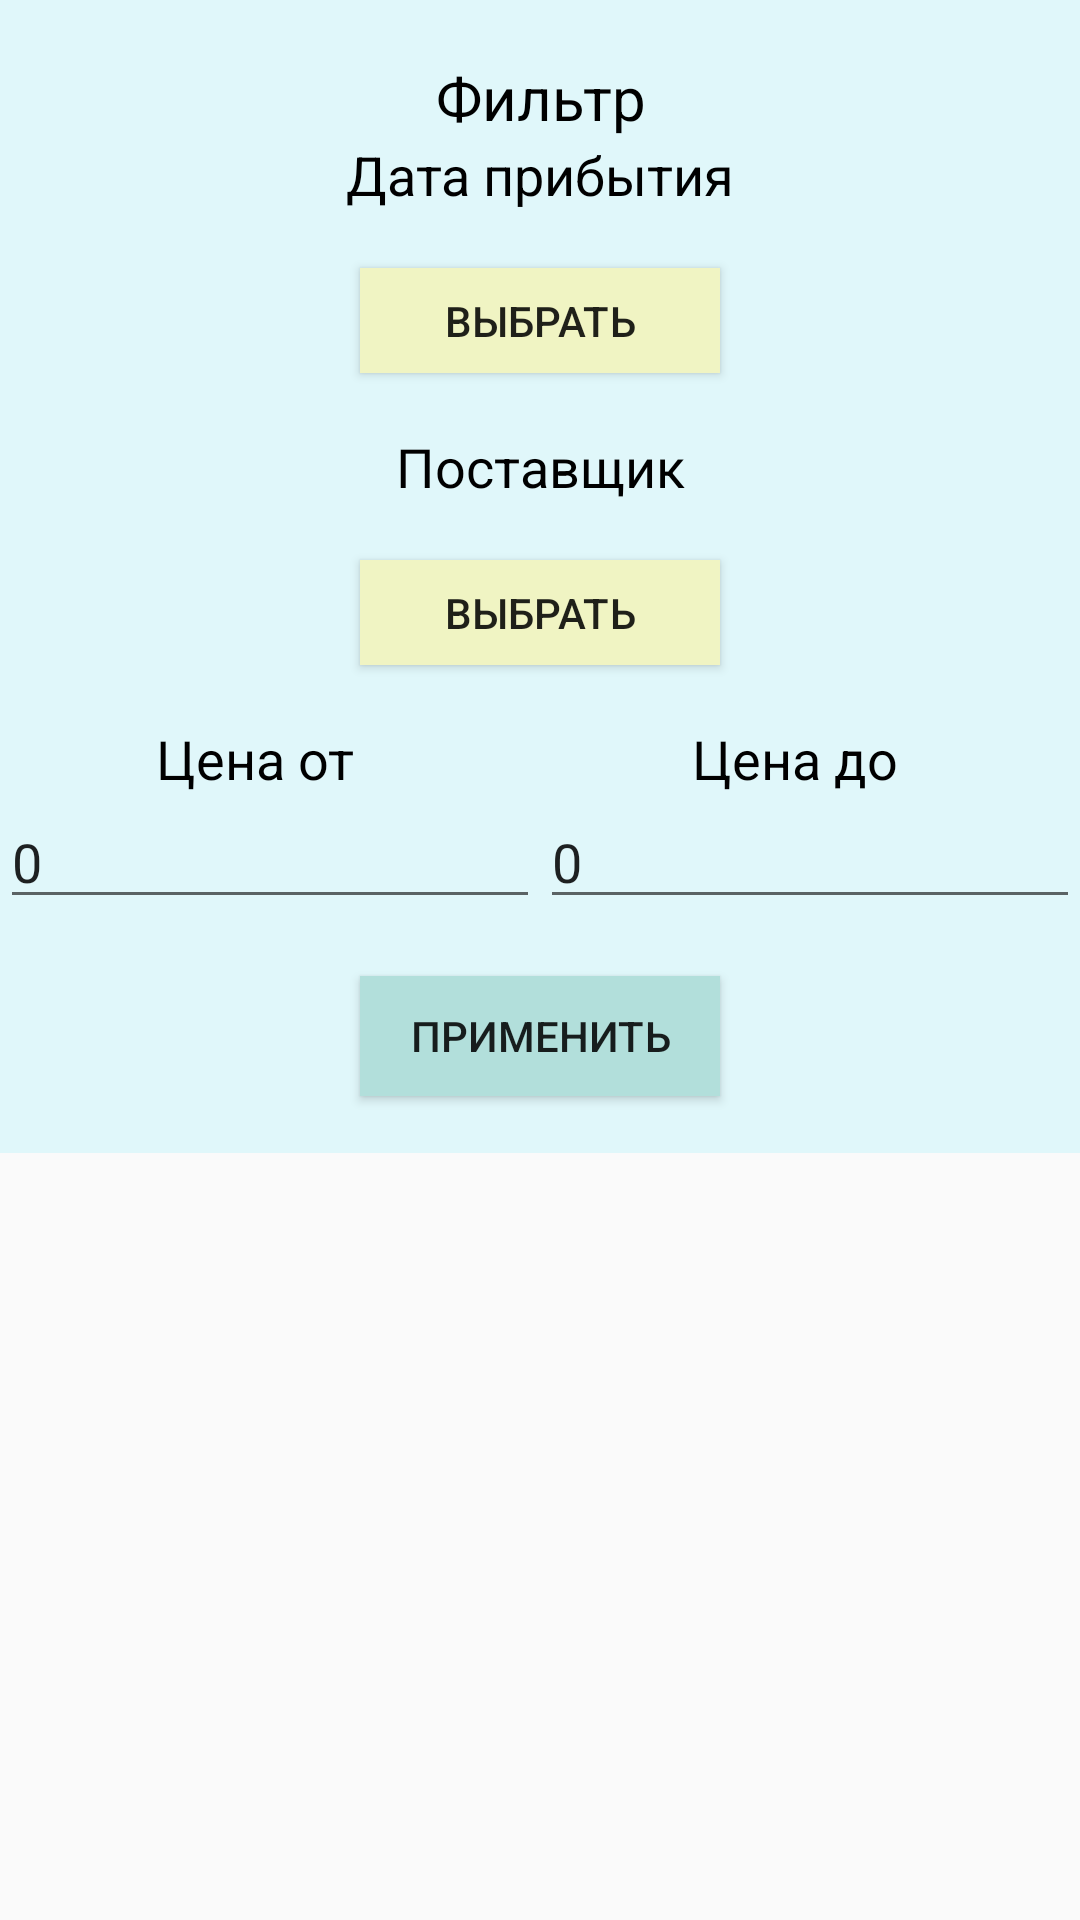

The Android layout XML behind this screen, and the referenced resources:
<!-- AndroidManifest.xml: application theme AppTheme -->
<!-- res/layout/box_filter.xml -->
<?xml version="1.0" encoding="utf-8"?>
<LinearLayout
    xmlns:android="http://schemas.android.com/apk/res/android"
    xmlns:tools="http://schemas.android.com/tools"
    android:layout_width="match_parent"
    android:layout_height="match_parent"
    android:orientation="vertical">

    <LinearLayout
        android:layout_width="match_parent"
        android:layout_height="wrap_content"
        android:background="#E0F7FA"
        android:orientation="vertical">

        <TextView
            android:id="@+id/textView25"
            android:layout_width="match_parent"
            android:layout_height="wrap_content" />

        <TextView
            android:id="@+id/message_box_content"
            android:layout_width="match_parent"
            android:layout_height="wrap_content"
            android:text="Фильтр"
            android:textAlignment="center"
            android:textColor="#000000"
            android:textSize="20sp" />

        <TextView
            android:id="@+id/dateFilterTextView"
            android:layout_width="match_parent"
            android:layout_height="wrap_content"
            android:text="Дата прибытия"
            android:textAlignment="center"
            android:textColor="#000000"
            android:textSize="18sp" />

        <TextView
            android:id="@+id/textView21"
            android:layout_width="match_parent"
            android:layout_height="wrap_content" />

        <Button
            android:id="@+id/filerDateButton"
            android:layout_width="120dp"
            android:layout_height="35dp"
            android:layout_gravity="center"
            android:background="#F0F4C3"
            android:text="Выбрать" />

        <TextView
            android:id="@+id/textView22"
            android:layout_width="match_parent"
            android:layout_height="wrap_content" />

        <TextView
            android:id="@+id/providerFilterTextView"
            android:layout_width="match_parent"
            android:layout_height="wrap_content"
            android:text="Поставщик"
            android:textAlignment="center"
            android:textColor="#000000"
            android:textSize="18sp" />

        <TextView
            android:id="@+id/textView23"
            android:layout_width="match_parent"
            android:layout_height="wrap_content" />

        <Button
            android:id="@+id/filerProviderButton"
            android:layout_width="120dp"
            android:layout_height="35dp"
            android:layout_gravity="center"
            android:background="#F0F4C3"
            android:text="Выбрать" />

        <TextView
            android:id="@+id/textView26"
            android:layout_width="match_parent"
            android:layout_height="wrap_content" />

        <LinearLayout
            android:layout_width="match_parent"
            android:layout_height="wrap_content"
            android:orientation="horizontal">

            <TextView
                android:id="@+id/providerFilterTextView2"
                android:layout_width="170dp"
                android:layout_height="wrap_content"
                android:text="Цена от"
                android:textAlignment="center"
                android:textColor="#000000"
                android:textSize="18sp" />

            <TextView
                android:id="@+id/providerFilterTextView3"
                android:layout_width="match_parent"
                android:layout_height="wrap_content"
                android:layout_weight="1"
                android:text="Цена до"
                android:textAlignment="center"
                android:textColor="#000000"
                android:textSize="18sp" />
        </LinearLayout>

        <LinearLayout
            android:layout_width="match_parent"
            android:layout_height="wrap_content"
            android:orientation="horizontal">

            <EditText
                android:id="@+id/editTextFilterPriceBigger"
                android:layout_width="wrap_content"
                android:layout_height="wrap_content"
                android:layout_weight="1"
                android:ems="10"
                android:inputType="number"
                android:text="0" />

            <EditText
                android:id="@+id/editTextFilterPriceLess"
                android:layout_width="wrap_content"
                android:layout_height="wrap_content"
                android:layout_weight="1"
                android:ems="10"
                android:inputType="number"
                android:text="0" />
        </LinearLayout>

        <TextView
            android:id="@+id/textView17"
            android:layout_width="match_parent"
            android:layout_height="wrap_content" />

        <Button
            android:id="@+id/ok_filter"
            android:layout_width="120dp"
            android:layout_height="40dp"
            android:layout_gravity="center"
            android:background="#B2DFDB"
            android:text="Применить"
            android:textAlignment="center"
            android:textSize="14sp" />

        <TextView
            android:id="@+id/textView18"
            android:layout_width="match_parent"
            android:layout_height="wrap_content" />

    </LinearLayout>
</LinearLayout>
<!-- resources referenced by this layout -->
<resources>
  <style name="AppTheme" parent="Theme.AppCompat.Light.DarkActionBar">
          
          <item name="colorPrimary">@color/colorPrimary</item>
          <item name="colorPrimaryDark">@color/colorPrimaryDark</item>
          <item name="colorAccent">@color/colorAccent</item>
          <item name="android:windowContentOverlay">@null</item>
      </style>
  <color name="colorPrimary">#009688</color>
  <color name="colorPrimaryDark">#00796B</color>
  <color name="colorAccent">#1DE9B6</color>
</resources>
